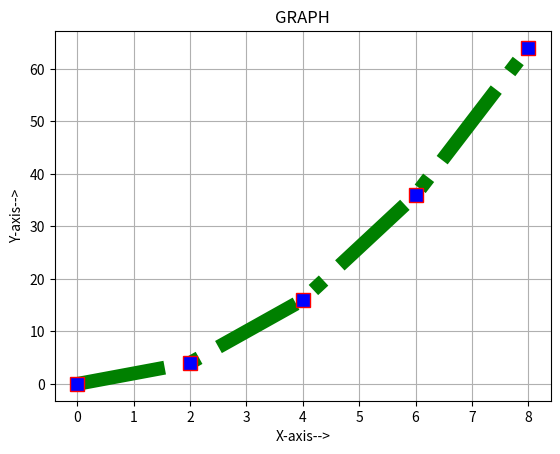

Generate this figure with matplotlib:
import matplotlib.pyplot as plt
import numpy as np
#grid function with line properties
'''
grid function will give line on both x axis and y axis
^
|--|--|--|--|--|
|--|--|--|--|--|
|--|--|--|--|--|
|--|--|--|--|--|
|--|--|--|--|--|
|____________________>
this is known as grid
means it will create lines on x axis as well as y axis
grid()-->get gridlines on the graph/chart
grid(axis='x')
grids will appply only on the x axis
literal meaning-->aa collection of horizontl and vertical lines
grid-->to divide axis into parts
grid(axis='both')-->grid will apply both on x axis and y axis

grids are lines-->so we can apply line properties
lw=''-->line width
ls=''-->line style
c=''-->color

grid(axis='both,ls='dotted',lw=10,c='b')
'''
x=np.arange(0,10,2)
y=x**2
plt.grid(axis='both')
#plt.grid(axis='both',ls='dotted',lw=2,c='m')
plt.plot(x,y,marker='s',mfc='b',mec='r',ms=10,ls='dashdot',lw=10,c='g',label='A')
plt.xlabel('X-axis-->')
plt.ylabel('Y-axis-->')
plt.title('GRAPH')
plt.show()
